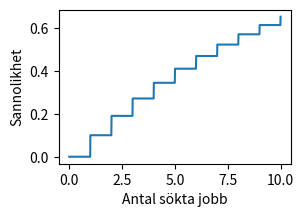

Write the Python code that produced this figure.
# Importera nödvändiga paket
import numpy as np
import matplotlib.pyplot as plt

from scipy.stats import binom # Importera Binomialfördelningen från SciPy.

p = 0.1 # Sannolikheten för ett lyckat exemplar, givet i exemplet.
n = 30 # Antalet producerade komponenter på en timme, givet i exemplet genom 
       # tiden (60 min) dividerat med produktionstiden per komponent (2 min).
       # 60/2 = 30

mean, var = binom.stats(n=n, p=p) # Beräkna medelvärde och varians med binom.stats()

print('Mean: ' + str(mean)) # Printa medelvärde
print('Variance: ' + str(var)) # Printa varians

result = binom.pmf(k=2, n=n, p=p) # Beräkna sannolikhet P(X=2) med pmf()

print('P(X=2) = ' +str(result)) # Printa resultat

result = 1 - binom.cdf(k=1, n=n, p=p) # Beräkna sannolikhet P(X>=2) med cdf()

print('P(X>=2) = ' +str(result)) # Printa resultat

from scipy.stats import poisson # Importera Poissonfördelningen från SciPy.

mu = 2.4 # Sätt mu till E(X) = 2.4

mean, var = poisson.stats(mu=mu) # Beräkna medelvärde och varians med binom.stats()

print('Mean: ' + str(mean)) # Printa medelvärde
print('Variance: ' + str(var)) # Printa varians

result = poisson.pmf(k=3, mu=mu) # Beräkna P(X=3) med pmf()

print('P(X=3) = ' +str(result)) # Printa resultat

result = poisson.cdf(k=1, mu=mu) # Beräkna sannolikheten P(X<=1) med cdf()

print('P(X<=1) = ' +str(result)) # Printa resultat

from scipy.stats import hypergeom # Importera hypergeometriska fördelningen från SciPy

M = 10 # Antalet totala objekt
n = 2 # Antalet objekt vi är intresserade av
N = 5 # Antalet dragna objekt

result = hypergeom.cdf(k=1, M=M, n=n, N=N) # Beräkna P(X>=1) med cdf()

print('P(X<=1) = ' +str(result)) # Printa resultat

from scipy.stats import geom # Importera geometriska fördelningen med SciPy

p = 0.1 # Sannolikheten för ett lyckat försök

mean, var = geom.stats(p=p) # Beräkna väntevärdet för X~G(p)

print('Mean :' +str(mean)) # Printa resultatet

result = geom.pmf(k=4, p=p) # Beräkna P(X=4)

print('P(X=4) = ' +str(result)) # Printa resultat

x = np.linspace(0,10,1000) # Generera en array med x-värden från 0-10
y = geom.cdf(k=x, p=p) # Räkna ut värdet på kumulativa fördelningsfunktionen för varje x

fig, ax = plt.subplots() # Skapa en plot med matplotlib
fig.set_figheight(2) # Sätt figurhöjd
fig.set_figwidth(3) # Sätt figurbredd

ax.plot(x,y) # Plotta x vs y
plt.xlabel('Antal sökta jobb') # Sätt label x-axel
plt.ylabel('Sannolikhet') # Sätt label y-axel
plt.show() # Visa plotten